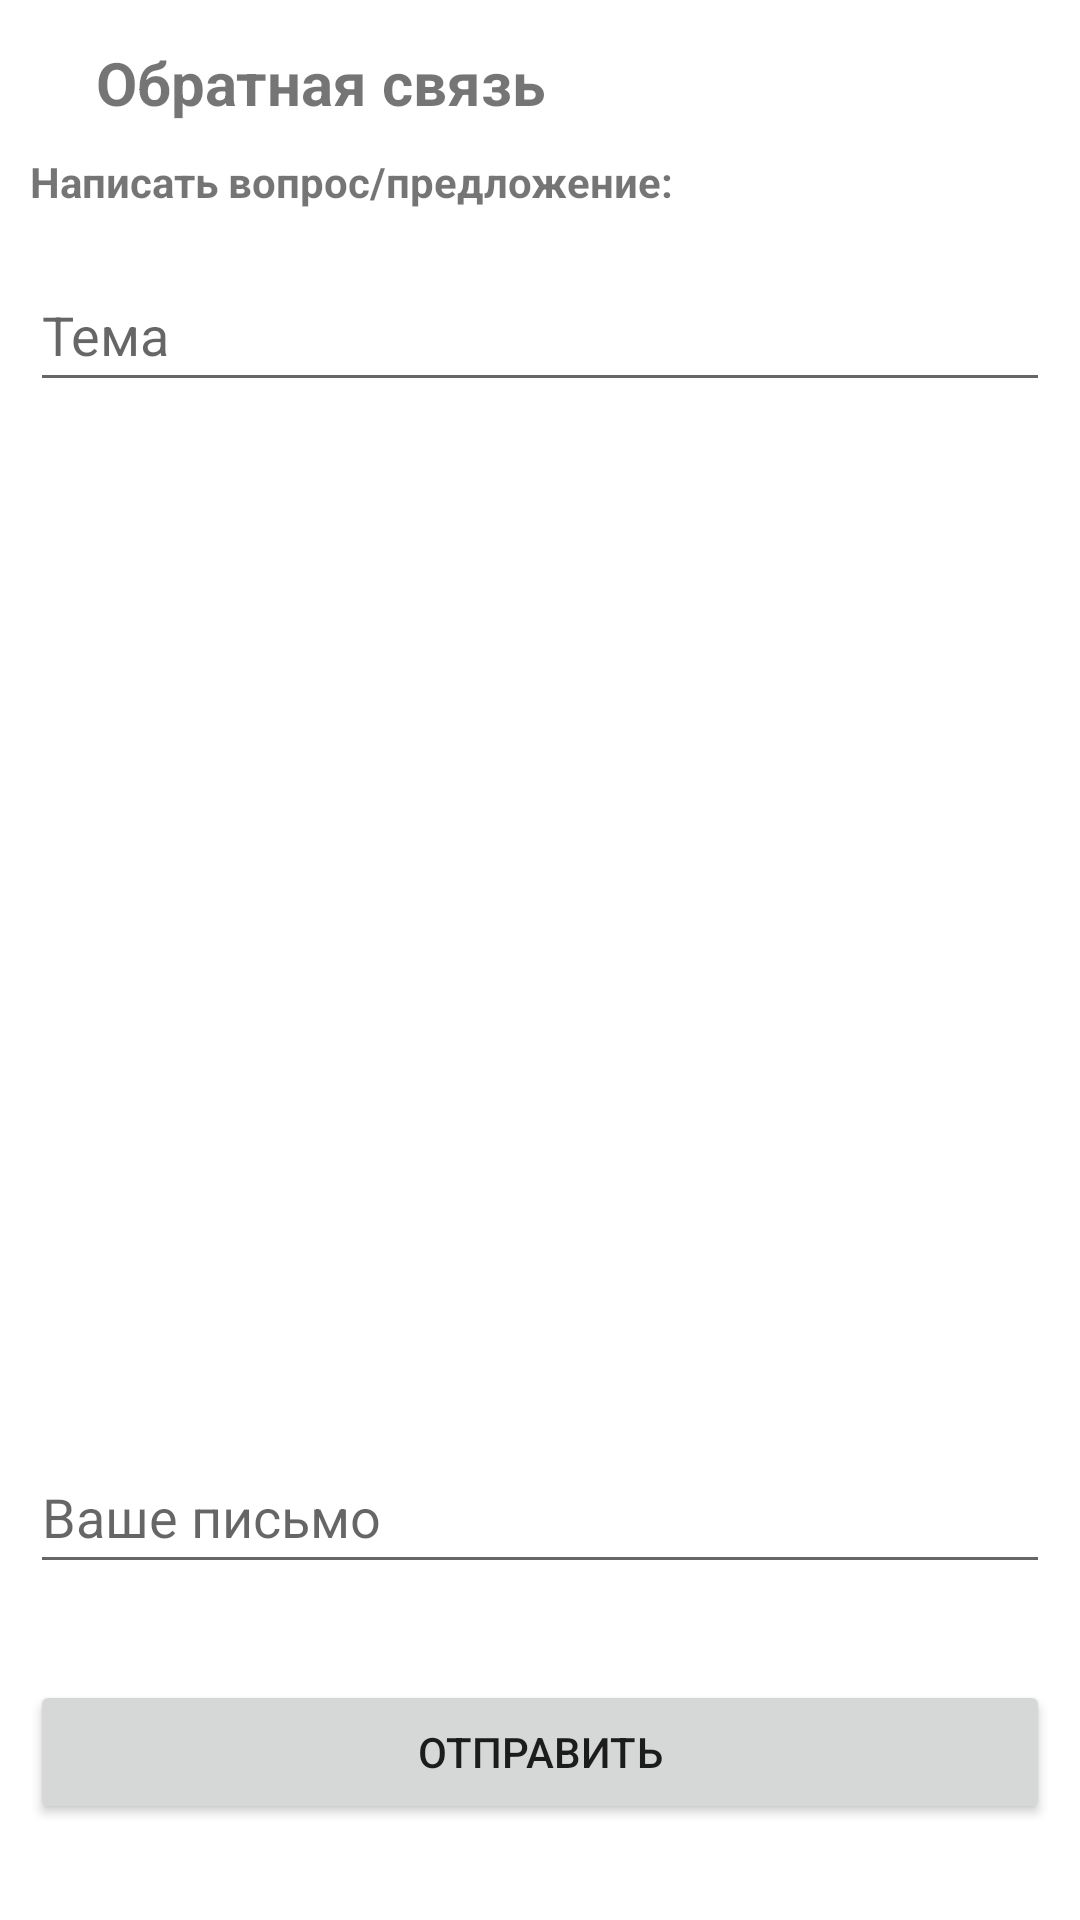

The Android layout XML behind this screen, and the referenced resources:
<!-- AndroidManifest.xml: application theme Theme.200483task4 -->
<!-- res/layout/activity_feedback.xml -->
<?xml version="1.0" encoding="utf-8"?>
<androidx.constraintlayout.widget.ConstraintLayout xmlns:android="http://schemas.android.com/apk/res/android"
    xmlns:app="http://schemas.android.com/apk/res-auto"
    xmlns:tools="http://schemas.android.com/tools"
    android:layout_width="match_parent"
    android:layout_height="match_parent"
    tools:context=".Feedback">

    <ImageView
        android:id="@+id/back"
        android:layout_width="wrap_content"
        android:layout_height="wrap_content"
        android:layout_marginStart="16dp"
        android:layout_marginTop="16dp"
        app:layout_constraintStart_toStartOf="parent"
        app:layout_constraintTop_toTopOf="parent"
        app:srcCompat="@drawable/ic_baseline_arrow_back_24" />

    <TextView
        android:id="@+id/textView"
        android:layout_width="wrap_content"
        android:layout_height="wrap_content"
        android:layout_marginStart="16dp"
        android:layout_marginTop="14dp"
        android:text="@string/feedback"
        android:textSize="20sp"
        android:textStyle="bold"
        app:layout_constraintStart_toEndOf="@+id/back"
        app:layout_constraintTop_toTopOf="parent" />

    <TextView
        android:id="@+id/textView2"
        android:layout_width="match_parent"
        android:layout_height="wrap_content"
        android:layout_margin="10dp"
        android:layout_marginTop="32dp"
        android:text="Написать вопрос/предложение:"
        android:textStyle="bold"
        app:layout_constraintStart_toStartOf="parent"
        app:layout_constraintTop_toBottomOf="@+id/textView" />

    <EditText
        android:id="@+id/topic"
        android:layout_width="match_parent"
        android:layout_height="wrap_content"
        android:layout_marginStart="10dp"
        android:layout_marginTop="16dp"
        android:layout_marginEnd="10dp"
        android:hint="Тема"
        android:minHeight="48dp"
        app:layout_constraintEnd_toEndOf="parent"
        app:layout_constraintStart_toStartOf="parent"
        app:layout_constraintTop_toBottomOf="@+id/textView2" />

    <EditText
        android:id="@+id/text"
        android:layout_width="match_parent"
        android:layout_height="wrap_content"
        android:layout_marginStart="10dp"
        android:layout_marginEnd="10dp"
        android:layout_marginBottom="32dp"
        android:hint="Ваше письмо"
        android:inputType="textCapSentences|textMultiLine"
        android:maxLength="2000"
        android:maxLines="4"
        android:minHeight="48dp"
        app:layout_constraintBottom_toTopOf="@+id/send"
        app:layout_constraintEnd_toEndOf="parent"
        app:layout_constraintHorizontal_bias="0.0"
        app:layout_constraintStart_toStartOf="parent" />

    <Button
        android:id="@+id/send"
        android:layout_width="match_parent"
        android:layout_height="wrap_content"
        android:layout_marginStart="10dp"
        android:layout_marginEnd="10dp"
        android:layout_marginBottom="32dp"
        android:text="Отправить"
        app:layout_constraintBottom_toBottomOf="parent"
        app:layout_constraintEnd_toEndOf="parent"
        app:layout_constraintStart_toStartOf="parent" />

</androidx.constraintlayout.widget.ConstraintLayout>
<!-- resources referenced by this layout -->
<resources>
  <string name="feedback">Обратная связь</string>
  <style name="Theme.200483task4" parent="Theme.MaterialComponents.Light.NoActionBar">
          
          <item name="colorPrimary">@color/purple_500</item>
          <item name="colorPrimaryVariant">@color/purple_700</item>
          <item name="colorOnPrimary">@color/white</item>
          
          <item name="colorSecondary">@color/teal_200</item>
          <item name="colorSecondaryVariant">@color/teal_700</item>
          <item name="colorOnSecondary">@color/black</item>
          
          <item name="android:statusBarColor" tools:targetApi="l">?attr/colorPrimaryVariant</item>
          
      </style>
  <!-- not gathered from this repository: default colours our renderer supplied (Android Studio template values) -->
  <color name="purple_500">#FF6200EE</color>
  <color name="purple_700">#FF3700B3</color>
  <color name="teal_200">#FF03DAC5</color>
  <color name="teal_700">#FF018786</color>
  <color name="black">#FF000000</color>
  <color name="white">#FFFFFFFF</color>
</resources>
